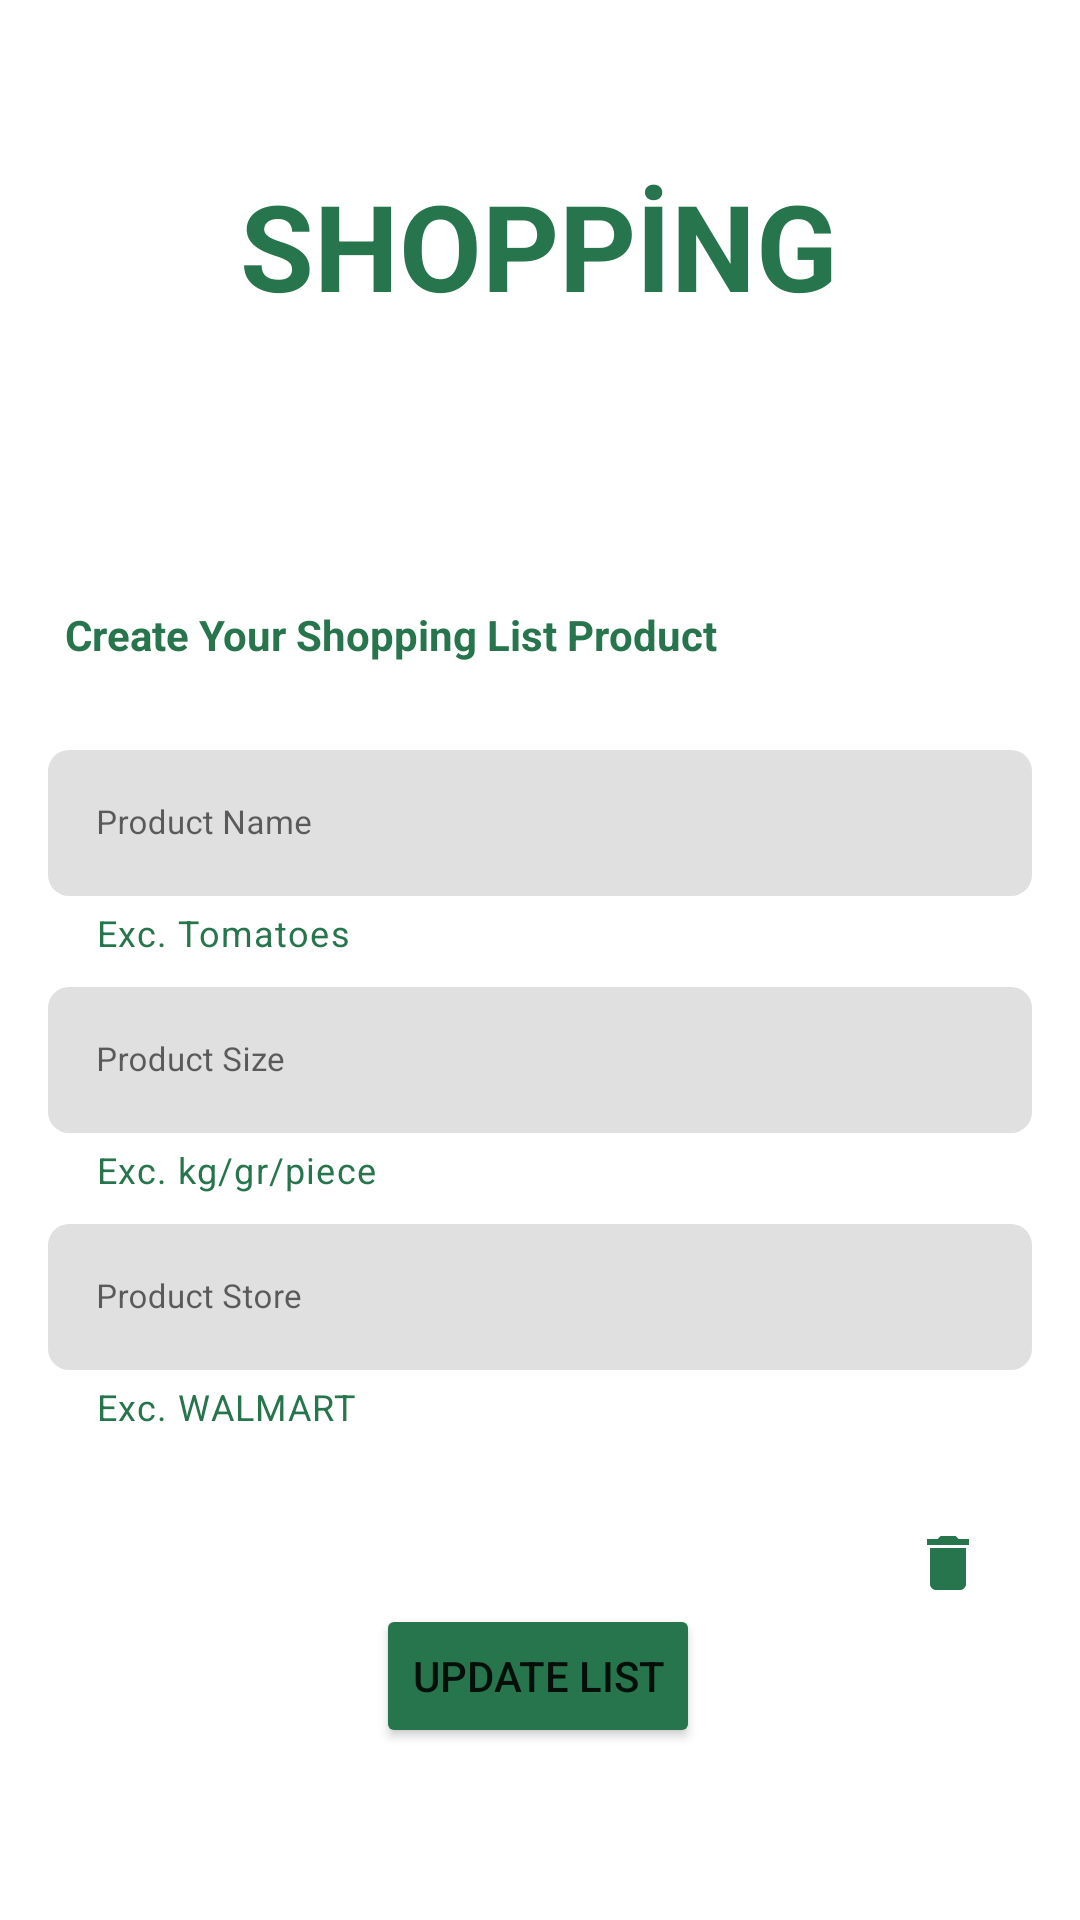

Layout XML and referenced resources for this Android screen:
<!-- AndroidManifest.xml: application theme Theme.MünüList -->
<!-- res/layout/fragment_update_grocery.xml -->
<?xml version="1.0" encoding="utf-8"?>
<androidx.constraintlayout.widget.ConstraintLayout xmlns:android="http://schemas.android.com/apk/res/android"
    xmlns:app="http://schemas.android.com/apk/res-auto"
    xmlns:tools="http://schemas.android.com/tools"
    android:layout_width="match_parent"
    android:layout_height="match_parent"
    tools:context=".view.bottomBar.ShoppingFragment">

    <TextView
        android:id="@+id/textView3"
        android:layout_width="wrap_content"
        android:layout_height="wrap_content"
        android:layout_marginStart="16dp"
        android:text="@string/create_your_shopping_list_product"
        app:layout_constraintBottom_toTopOf="@+id/productNamed"
        app:layout_constraintEnd_toEndOf="parent"
        app:layout_constraintHorizontal_bias="0.045"
        android:textColor="#27754C"
        android:textStyle="bold"
        app:layout_constraintStart_toStartOf="parent"
        app:layout_constraintTop_toBottomOf="@+id/textView"
        app:layout_constraintVertical_bias="0.763" />

    <TextView
        android:id="@+id/textView"
        android:layout_width="wrap_content"
        android:layout_height="wrap_content"
        android:text="@string/shopp_ng"
        android:textColor="#27754C"
        android:textSize="40sp"
        android:textStyle="bold"
        app:layout_constraintBottom_toBottomOf="parent"
        app:layout_constraintEnd_toEndOf="parent"
        app:layout_constraintHorizontal_bias="0.497"
        app:layout_constraintStart_toStartOf="parent"
        app:layout_constraintTop_toTopOf="parent"
        app:layout_constraintVertical_bias="0.094" />

    <com.google.android.material.textfield.TextInputLayout
        android:id="@+id/productNamed"
        android:layout_width="match_parent"
        android:layout_height="wrap_content"
        android:layout_marginTop="250dp"
        android:hint="@string/product_name"
        android:paddingLeft="16sp"
        android:paddingRight="16sp"
        app:boxCornerRadiusBottomEnd="7sp"
        app:boxCornerRadiusBottomStart="7sp"
        app:boxCornerRadiusTopEnd="7sp"
        app:boxCornerRadiusTopStart="7sp"
        app:boxStrokeColor="#27754C"
        app:boxStrokeWidth="0sp"
        app:helperText="Exc. Tomatoes"
        app:helperTextTextColor="#27754C"
        app:hintTextColor="#27754C"
        app:layout_constraintTop_toTopOf="parent">

        <com.google.android.material.textfield.TextInputEditText
            android:id="@+id/productNames"
            android:layout_width="match_parent"
            android:layout_height="wrap_content"
            android:textSize="11sp" />
    </com.google.android.material.textfield.TextInputLayout>

    <com.google.android.material.textfield.TextInputLayout
        android:id="@+id/productSized"
        android:layout_width="match_parent"
        android:layout_height="wrap_content"
        android:layout_marginTop="10dp"
        android:hint="@string/product_size"
        android:paddingLeft="16sp"
        android:paddingRight="16sp"
        app:boxCornerRadiusBottomEnd="7sp"
        app:boxCornerRadiusBottomStart="7sp"
        app:boxCornerRadiusTopEnd="7sp"
        app:boxCornerRadiusTopStart="7sp"
        app:boxStrokeColor="#27754C"
        app:boxStrokeWidth="0sp"
        app:helperText="Exc. kg/gr/piece"
        app:helperTextTextColor="#27754C"
        app:hintTextColor="#27754C"
        app:layout_constraintTop_toBottomOf="@+id/productNamed">

        <com.google.android.material.textfield.TextInputEditText
            android:id="@+id/productSizes"
            android:layout_width="match_parent"
            android:layout_height="wrap_content"
            android:textSize="11sp" />
    </com.google.android.material.textfield.TextInputLayout>

    <com.google.android.material.textfield.TextInputLayout
        android:id="@+id/productStored"
        android:layout_width="match_parent"
        android:layout_height="wrap_content"
        android:layout_marginTop="10dp"
        android:hint="@string/product_store"
        android:paddingLeft="16sp"
        android:paddingRight="16sp"
        app:boxCornerRadiusBottomEnd="7sp"
        app:boxCornerRadiusBottomStart="7sp"
        app:boxCornerRadiusTopEnd="7sp"
        app:boxCornerRadiusTopStart="7sp"
        app:boxStrokeColor="#27754C"
        app:boxStrokeWidth="0sp"
        app:helperText="Exc. WALMART"
        app:helperTextTextColor="#27754C"
        app:hintTextColor="#27754C"
        app:layout_constraintTop_toBottomOf="@+id/productSized">

        <com.google.android.material.textfield.TextInputEditText
            android:id="@+id/productStoresd"
            android:layout_width="match_parent"
            android:layout_height="wrap_content"
            android:textSize="11sp" />
    </com.google.android.material.textfield.TextInputLayout>

    <Button
        android:id="@+id/updateButtonGrocery"
        android:layout_width="wrap_content"
        android:layout_height="wrap_content"
        android:backgroundTint="#27754C"
        android:text="Update List"
        app:layout_constraintBottom_toBottomOf="parent"
        app:layout_constraintEnd_toEndOf="parent"
        app:layout_constraintHorizontal_bias="0.498"
        app:layout_constraintStart_toStartOf="parent"
        app:layout_constraintTop_toBottomOf="@+id/productStored"

        />

    <ImageView
        android:id="@+id/deleteGrocery"
        android:layout_width="wrap_content"
        android:layout_height="wrap_content"
        android:layout_marginTop="32dp"
        android:layout_marginEnd="32dp"
        android:src="@drawable/delete"
        app:layout_constraintEnd_toEndOf="parent"
        app:layout_constraintTop_toBottomOf="@+id/productStored" />


</androidx.constraintlayout.widget.ConstraintLayout>
<!-- resources referenced by this layout -->
<resources>
  <!-- drawable delete (drawable) -->
  <vector android:height="24dp" android:tint="#27754C"
      android:viewportHeight="24" android:viewportWidth="24"
      android:width="24dp" xmlns:android="http://schemas.android.com/apk/res/android">
      <path android:fillColor="@android:color/white" android:pathData="M6,19c0,1.1 0.9,2 2,2h8c1.1,0 2,-0.9 2,-2V7H6v12zM19,4h-3.5l-1,-1h-5l-1,1H5v2h14V4z"/>
  </vector>
  <string name="create_your_shopping_list_product">Create Your Shopping List Product</string>
  <string name="product_name">Product Name</string>
  <string name="product_size">Product Size</string>
  <string name="product_store">Product Store</string>
  <string name="shopp_ng">SHOPPİNG</string>
  <style name="Theme.MünüList" parent="Theme.MaterialComponents.DayNight.NoActionBar">
          
          <item name="colorPrimary">@color/purple_500</item>
          <item name="colorPrimaryVariant">@color/purple_700</item>
          <item name="colorOnPrimary">@color/white</item>
          
          <item name="colorSecondary">@color/teal_200</item>
          <item name="colorSecondaryVariant">@color/teal_700</item>
          <item name="colorOnSecondary">@color/black</item>
          
          <item name="android:statusBarColor" tools:targetApi="l">?attr/colorPrimaryVariant</item>
          
      </style>
  <!-- not gathered from this repository: default colours our renderer supplied (Android Studio template values) -->
  <color name="purple_500">#FF6200EE</color>
  <color name="purple_700">#FF3700B3</color>
  <color name="teal_200">#FF03DAC5</color>
  <color name="teal_700">#FF018786</color>
  <color name="black">#FF000000</color>
  <color name="white">#FFFFFFFF</color>
</resources>
